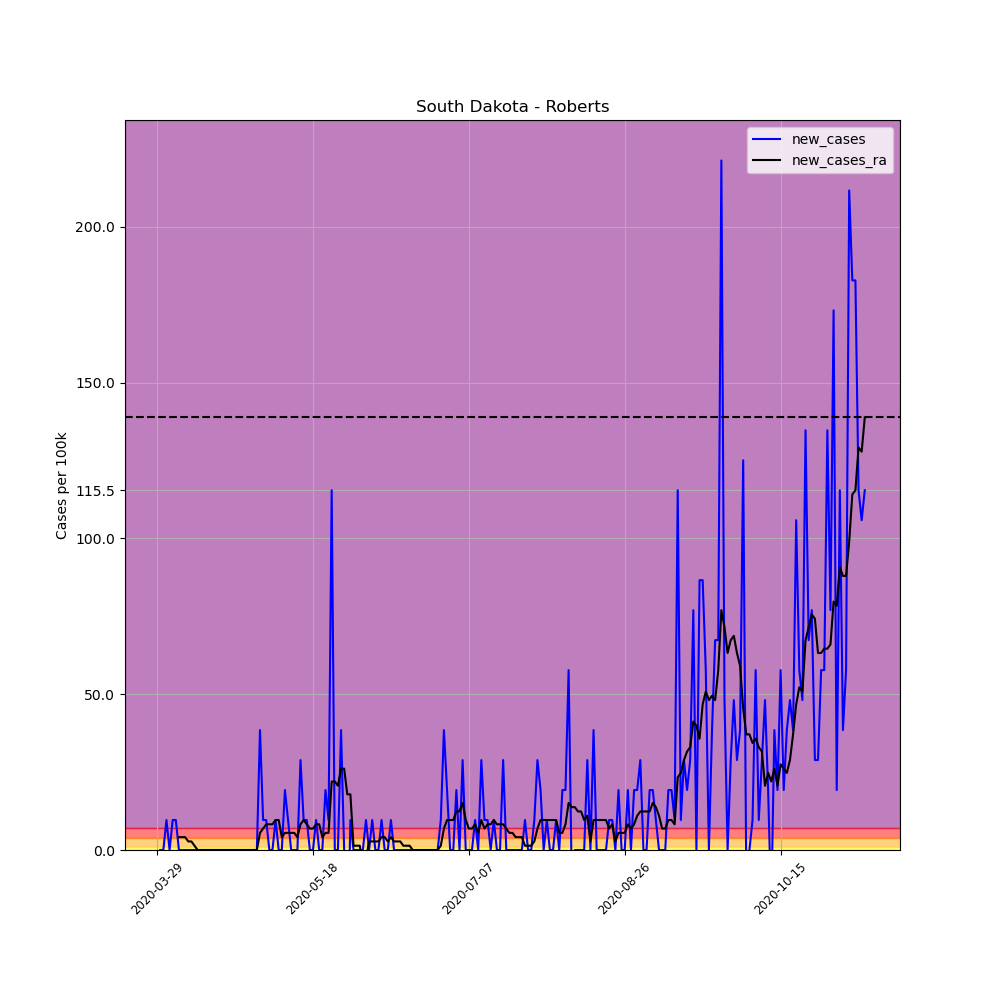

Values plotted in this chart, from the file beside it:
, date, county, state, fips, cases, deaths, COUNTY, STNAME, CTYNAME, POPESTIMATE2019, per_100k, per_100k_ra, new_cases, new_cases_ra
454464, 2020-03-29, Roberts, South Dakota, 46109, 1, 0, 109, South Dakota, Roberts, 10394, 9.621, , , 
454465, 2020-03-30, Roberts, South Dakota, 46109, 1, 0, 109, South Dakota, Roberts, 10394, 9.621, , 0.0, 
454466, 2020-03-31, Roberts, South Dakota, 46109, 1, 0, 109, South Dakota, Roberts, 10394, 9.621, , 0.0, 
454467, 2020-04-01, Roberts, South Dakota, 46109, 2, 0, 109, South Dakota, Roberts, 10394, 19.24, , 9.621, 
454468, 2020-04-02, Roberts, South Dakota, 46109, 2, 0, 109, South Dakota, Roberts, 10394, 19.24, , 0.0, 
454469, 2020-04-03, Roberts, South Dakota, 46109, 3, 0, 109, South Dakota, Roberts, 10394, 28.86, , 9.621, 
454470, 2020-04-04, Roberts, South Dakota, 46109, 4, 0, 109, South Dakota, Roberts, 10394, 38.48, 19.24, 9.621, 
454471, 2020-04-05, Roberts, South Dakota, 46109, 4, 0, 109, South Dakota, Roberts, 10394, 38.48, 23.37, 0.0, 4.123
454472, 2020-04-06, Roberts, South Dakota, 46109, 4, 0, 109, South Dakota, Roberts, 10394, 38.48, 27.49, 0.0, 4.123
454473, 2020-04-07, Roberts, South Dakota, 46109, 4, 0, 109, South Dakota, Roberts, 10394, 38.48, 31.61, 0.0, 4.123
454474, 2020-04-08, Roberts, South Dakota, 46109, 4, 0, 109, South Dakota, Roberts, 10394, 38.48, 34.36, 0.0, 2.749
454475, 2020-04-09, Roberts, South Dakota, 46109, 4, 0, 109, South Dakota, Roberts, 10394, 38.48, 37.11, 0.0, 2.749
454476, 2020-04-10, Roberts, South Dakota, 46109, 4, 0, 109, South Dakota, Roberts, 10394, 38.48, 38.48, 0.0, 1.374
454477, 2020-04-11, Roberts, South Dakota, 46109, 4, 0, 109, South Dakota, Roberts, 10394, 38.48, 38.48, 0.0, 5.075305255429287e-16
454478, 2020-04-12, Roberts, South Dakota, 46109, 4, 0, 109, South Dakota, Roberts, 10394, 38.48, 38.48, 0.0, 5.075305255429287e-16
454479, 2020-04-13, Roberts, South Dakota, 46109, 4, 0, 109, South Dakota, Roberts, 10394, 38.48, 38.48, 0.0, 5.075305255429287e-16
454480, 2020-04-14, Roberts, South Dakota, 46109, 4, 0, 109, South Dakota, Roberts, 10394, 38.48, 38.48, 0.0, 5.075305255429287e-16
454481, 2020-04-15, Roberts, South Dakota, 46109, 4, 0, 109, South Dakota, Roberts, 10394, 38.48, 38.48, 0.0, 5.075305255429287e-16
454482, 2020-04-16, Roberts, South Dakota, 46109, 4, 0, 109, South Dakota, Roberts, 10394, 38.48, 38.48, 0.0, 5.075305255429287e-16
454483, 2020-04-17, Roberts, South Dakota, 46109, 4, 0, 109, South Dakota, Roberts, 10394, 38.48, 38.48, 0.0, 5.075305255429287e-16
454484, 2020-04-18, Roberts, South Dakota, 46109, 4, 0, 109, South Dakota, Roberts, 10394, 38.48, 38.48, 0.0, 5.075305255429287e-16
454485, 2020-04-19, Roberts, South Dakota, 46109, 4, 0, 109, South Dakota, Roberts, 10394, 38.48, 38.48, 0.0, 5.075305255429287e-16
454486, 2020-04-20, Roberts, South Dakota, 46109, 4, 0, 109, South Dakota, Roberts, 10394, 38.48, 38.48, 0.0, 5.075305255429287e-16
454487, 2020-04-21, Roberts, South Dakota, 46109, 4, 0, 109, South Dakota, Roberts, 10394, 38.48, 38.48, 0.0, 5.075305255429287e-16
454488, 2020-04-22, Roberts, South Dakota, 46109, 4, 0, 109, South Dakota, Roberts, 10394, 38.48, 38.48, 0.0, 5.075305255429287e-16
454489, 2020-04-23, Roberts, South Dakota, 46109, 4, 0, 109, South Dakota, Roberts, 10394, 38.48, 38.48, 0.0, 5.075305255429287e-16
454490, 2020-04-24, Roberts, South Dakota, 46109, 4, 0, 109, South Dakota, Roberts, 10394, 38.48, 38.48, 0.0, 5.075305255429287e-16
454491, 2020-04-25, Roberts, South Dakota, 46109, 4, 0, 109, South Dakota, Roberts, 10394, 38.48, 38.48, 0.0, 5.075305255429287e-16
454492, 2020-04-26, Roberts, South Dakota, 46109, 4, 0, 109, South Dakota, Roberts, 10394, 38.48, 38.48, 0.0, 5.075305255429287e-16
454493, 2020-04-27, Roberts, South Dakota, 46109, 4, 0, 109, South Dakota, Roberts, 10394, 38.48, 38.48, 0.0, 5.075305255429287e-16
454494, 2020-04-28, Roberts, South Dakota, 46109, 4, 0, 109, South Dakota, Roberts, 10394, 38.48, 38.48, 0.0, 5.075305255429287e-16
454495, 2020-04-29, Roberts, South Dakota, 46109, 4, 0, 109, South Dakota, Roberts, 10394, 38.48, 38.48, 0.0, 5.075305255429287e-16
454496, 2020-04-30, Roberts, South Dakota, 46109, 4, 0, 109, South Dakota, Roberts, 10394, 38.48, 38.48, 0.0, 5.075305255429287e-16
454497, 2020-05-01, Roberts, South Dakota, 46109, 8, 0, 109, South Dakota, Roberts, 10394, 76.97, 43.98, 38.48, 5.498
454498, 2020-05-02, Roberts, South Dakota, 46109, 9, 0, 109, South Dakota, Roberts, 10394, 86.59, 50.85, 9.621, 6.872
454499, 2020-05-03, Roberts, South Dakota, 46109, 10, 0, 109, South Dakota, Roberts, 10394, 96.21, 59.1, 9.621, 8.247
454500, 2020-05-04, Roberts, South Dakota, 46109, 10, 0, 109, South Dakota, Roberts, 10394, 96.21, 67.35, 0.0, 8.247
454501, 2020-05-05, Roberts, South Dakota, 46109, 10, 0, 109, South Dakota, Roberts, 10394, 96.21, 75.59, 0.0, 8.247
454502, 2020-05-06, Roberts, South Dakota, 46109, 11, 0, 109, South Dakota, Roberts, 10394, 105.8, 85.21, 9.621, 9.621
454503, 2020-05-07, Roberts, South Dakota, 46109, 11, 0, 109, South Dakota, Roberts, 10394, 105.8, 94.83, 0.0, 9.621
454504, 2020-05-08, Roberts, South Dakota, 46109, 11, 0, 109, South Dakota, Roberts, 10394, 105.8, 98.96, 0.0, 4.123
454505, 2020-05-09, Roberts, South Dakota, 46109, 13, 0, 109, South Dakota, Roberts, 10394, 125.1, 104.5, 19.24, 5.498
454506, 2020-05-10, Roberts, South Dakota, 46109, 14, 0, 109, South Dakota, Roberts, 10394, 134.7, 110, 9.621, 5.498
454507, 2020-05-11, Roberts, South Dakota, 46109, 14, 0, 109, South Dakota, Roberts, 10394, 134.7, 115.5, 0.0, 5.498
454508, 2020-05-12, Roberts, South Dakota, 46109, 14, 0, 109, South Dakota, Roberts, 10394, 134.7, 120.9, 0.0, 5.498
454509, 2020-05-13, Roberts, South Dakota, 46109, 14, 0, 109, South Dakota, Roberts, 10394, 134.7, 125.1, 0.0, 4.123
454510, 2020-05-14, Roberts, South Dakota, 46109, 17, 0, 109, South Dakota, Roberts, 10394, 163.6, 133.3, 28.86, 8.247
454511, 2020-05-15, Roberts, South Dakota, 46109, 18, 0, 109, South Dakota, Roberts, 10394, 173.2, 142.9, 9.621, 9.621
454512, 2020-05-16, Roberts, South Dakota, 46109, 19, 0, 109, South Dakota, Roberts, 10394, 182.8, 151.2, 9.621, 8.247
454513, 2020-05-17, Roberts, South Dakota, 46109, 19, 0, 109, South Dakota, Roberts, 10394, 182.8, 158.1, 0.0, 6.872
454514, 2020-05-18, Roberts, South Dakota, 46109, 19, 0, 109, South Dakota, Roberts, 10394, 182.8, 164.9, 0.0, 6.872
454515, 2020-05-19, Roberts, South Dakota, 46109, 20, 0, 109, South Dakota, Roberts, 10394, 192.4, 173.2, 9.621, 8.247
454516, 2020-05-20, Roberts, South Dakota, 46109, 20, 0, 109, South Dakota, Roberts, 10394, 192.4, 181.4, 0.0, 8.247
454517, 2020-05-21, Roberts, South Dakota, 46109, 20, 0, 109, South Dakota, Roberts, 10394, 192.4, 185.5, 0.0, 4.123
454518, 2020-05-22, Roberts, South Dakota, 46109, 22, 0, 109, South Dakota, Roberts, 10394, 211.7, 191, 19.24, 5.498
454519, 2020-05-23, Roberts, South Dakota, 46109, 23, 0, 109, South Dakota, Roberts, 10394, 221.3, 196.5, 9.621, 5.498
454520, 2020-05-24, Roberts, South Dakota, 46109, 35, 0, 109, South Dakota, Roberts, 10394, 336.7, 218.5, 115.5, 21.99
454521, 2020-05-25, Roberts, South Dakota, 46109, 35, 0, 109, South Dakota, Roberts, 10394, 336.7, 240.5, 0.0, 21.99
454522, 2020-05-26, Roberts, South Dakota, 46109, 35, 0, 109, South Dakota, Roberts, 10394, 336.7, 261.1, 0.0, 20.62
454523, 2020-05-27, Roberts, South Dakota, 46109, 39, 0, 109, South Dakota, Roberts, 10394, 375.2, 287.3, 38.48, 26.11
... 168 more rows
